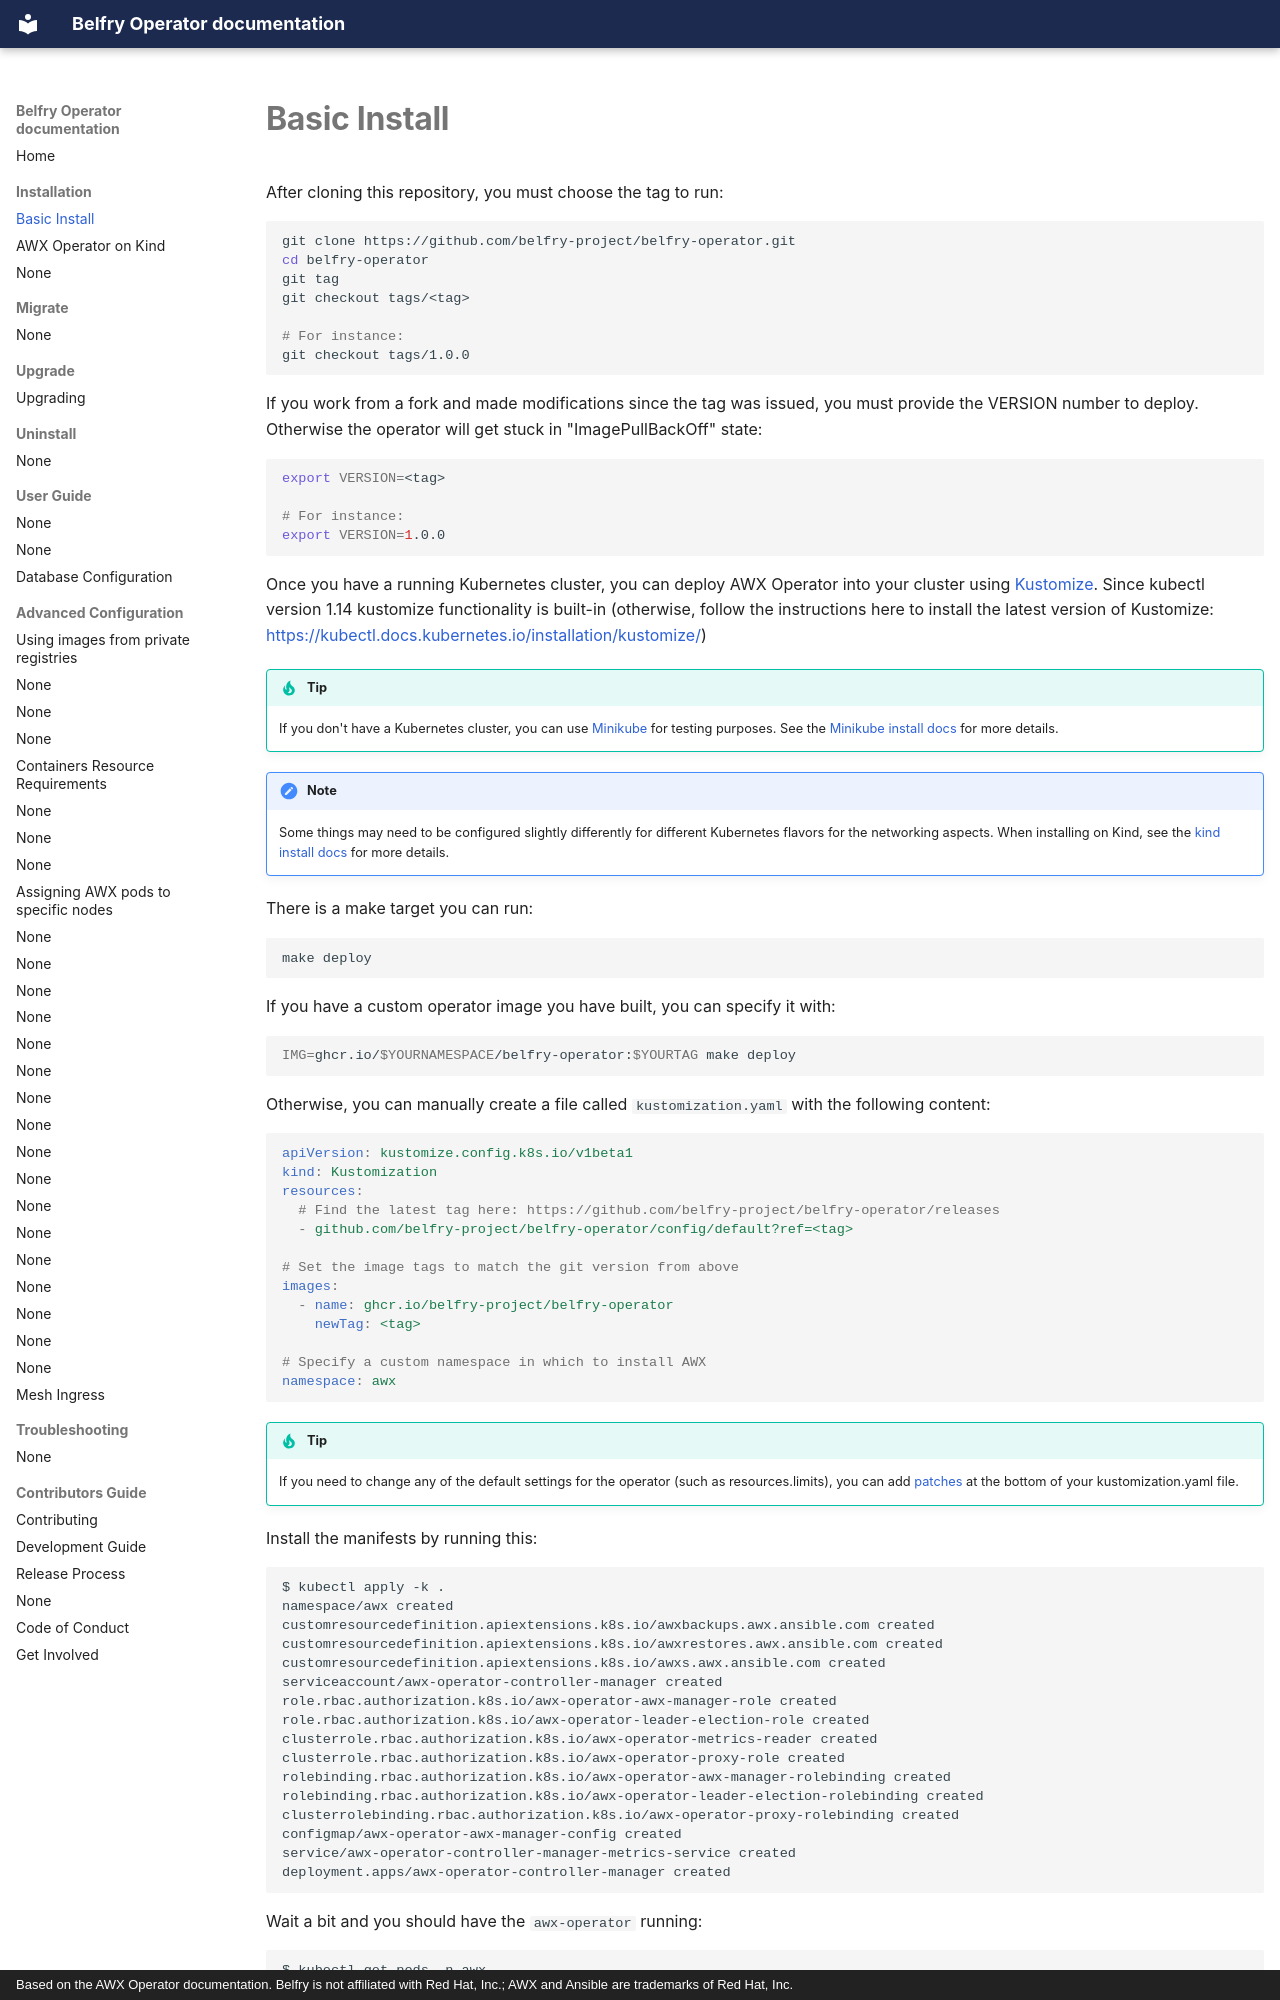

repository: belfry-project/belfry-operator · page: installation/basic-install.html · generator: mkdocs · copyright: Based on the AWX Operator documentation. Belfry is not affiliated with Red Hat, Inc.; AWX and Ansible are trademarks of Red Hat, Inc.

# Basic Install

After cloning this repository, you must choose the tag to run:

```sh
git clone https://github.com/belfry-project/belfry-operator.git
cd belfry-operator
git tag
git checkout tags/<tag>

# For instance:
git checkout tags/1.0.0
```

If you work from a fork and made modifications since the tag was issued, you must provide the VERSION number to deploy. Otherwise the operator will get stuck in "ImagePullBackOff" state:

```sh
export VERSION=<tag>

# For instance:
export VERSION=1.0.0
```

Once you have a running Kubernetes cluster, you can deploy AWX Operator into your cluster using [Kustomize](https://kubectl.docs.kubernetes.io/guides/introduction/kustomize/). Since kubectl version 1.14 kustomize functionality is built-in (otherwise, follow the instructions here to install the latest version of Kustomize: <https://kubectl.docs.kubernetes.io/installation/kustomize/>)

!!! tip
    If you don't have a Kubernetes cluster, you can use [Minikube](https://minikube.sigs.k8s.io/docs/) for testing purposes. See the [Minikube install docs](./creating-a-minikube-cluster-for-testing.md) for more details.

!!! note
    Some things may need to be configured slightly differently for different Kubernetes flavors for the networking aspects. When installing on Kind, see the [kind install docs](./kind-install.md) for more details.

There is a make target you can run:

```sh
make deploy
```

If you have a custom operator image you have built, you can specify it with:

```sh
IMG=ghcr.io/$YOURNAMESPACE/belfry-operator:$YOURTAG make deploy
```

Otherwise, you can manually create a file called `kustomization.yaml` with the following content:

```yaml
apiVersion: kustomize.config.k8s.io/v1beta1
kind: Kustomization
resources:
  # Find the latest tag here: https://github.com/belfry-project/belfry-operator/releases
  - github.com/belfry-project/belfry-operator/config/default?ref=<tag>

# Set the image tags to match the git version from above
images:
  - name: ghcr.io/belfry-project/belfry-operator
    newTag: <tag>

# Specify a custom namespace in which to install AWX
namespace: awx
```

!!! tip
    If you need to change any of the default settings for the operator (such as resources.limits), you can add [patches](https://kubectl.docs.kubernetes.io/references/kustomize/kustomization/patches/) at the bottom of your kustomization.yaml file.

Install the manifests by running this:

```sh
$ kubectl apply -k .
namespace/awx created
customresourcedefinition.apiextensions.k8s.io/awxbackups.awx.ansible.com created
customresourcedefinition.apiextensions.k8s.io/awxrestores.awx.ansible.com created
customresourcedefinition.apiextensions.k8s.io/awxs.awx.ansible.com created
serviceaccount/awx-operator-controller-manager created
role.rbac.authorization.k8s.io/awx-operator-awx-manager-role created
role.rbac.authorization.k8s.io/awx-operator-leader-election-role created
clusterrole.rbac.authorization.k8s.io/awx-operator-metrics-reader created
clusterrole.rbac.authorization.k8s.io/awx-operator-proxy-role created
rolebinding.rbac.authorization.k8s.io/awx-operator-awx-manager-rolebinding created
rolebinding.rbac.authorization.k8s.io/awx-operator-leader-election-rolebinding created
clusterrolebinding.rbac.authorization.k8s.io/awx-operator-proxy-rolebinding created
configmap/awx-operator-awx-manager-config created
service/awx-operator-controller-manager-metrics-service created
deployment.apps/awx-operator-controller-manager created
```

Wait a bit and you should have the `awx-operator` running:
